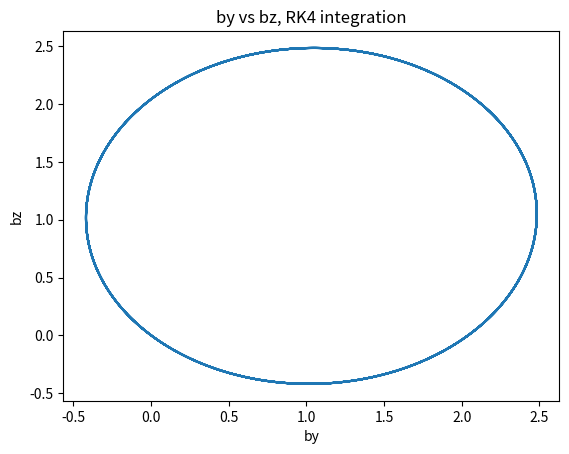

Python code for this plot:
"""
Hace RK4 para integrar dy/dx = f(x, y, params)
y = vector desconocido en N-dim (va a ser el vector [u, by, bz])
x = posicion en la direccion entre x0 y xf
params = parametros (vector en k-dim)
y0 = array de N-dim de valores iniciales

"""

import numpy as np
import matplotlib.pyplot as plt
from scipy.integrate import solve_ivp, RK45


def diff(x, Y, eps=0.1, vy0=1, vz0=1):
    dy0 = eps * (vy0 * Y[2] - vz0 * Y[1]) / Y[0]
    dy1 = vz0 / (eps * Y[0]) + (eps / Y[0] - 1.0 / eps) * Y[2]
    dy2 = -vy0 / (eps * Y[0]) - (eps / Y[0] - 1.0 / eps) * Y[1]
    return np.array([dy0, dy1, dy2])


# parámetros
epsilon = 0.1
vy_0 = 1
vz_0 = 1
params = [epsilon, vy_0, vz_0]

# Integrates dY/dx=F(x,Y,par) using RK4
# Y: N-dim vector of unknowns (N=3)
# x: position in Mars-Sun direction x0 and xf
# params: k-dim array of parameters (k=3)
# Y0: N-dim array of initial values
# res=RK4(Y,Dydx,x,dx,Derivs)

# Resolver para MPB 1D estacionaria, ecs de 2 fluidos
x0 = 5
xf = 0  # va de marte al sol
Nx = 1000
N = 3
Y = np.zeros(N)

# valores iniciales
Y[0] = 1  # u(0)
Y[1] = 0  # by(0)
Y[2] = 0  # bz(0)
dx = abs(xf - x0) / Nx
x = x0

dydx = diff(x, Y)
sol = solve_ivp(diff, (x0, xf), Y, max_step=dx)
YY = sol.y
XX = sol.t

# rk = RK45(diff, x0, Y, xf)

plt.plot(YY[1, :], YY[2, :])
plt.xlabel("by")
plt.ylabel("bz")
plt.title("by vs bz, RK4 integration")
plt.show()
